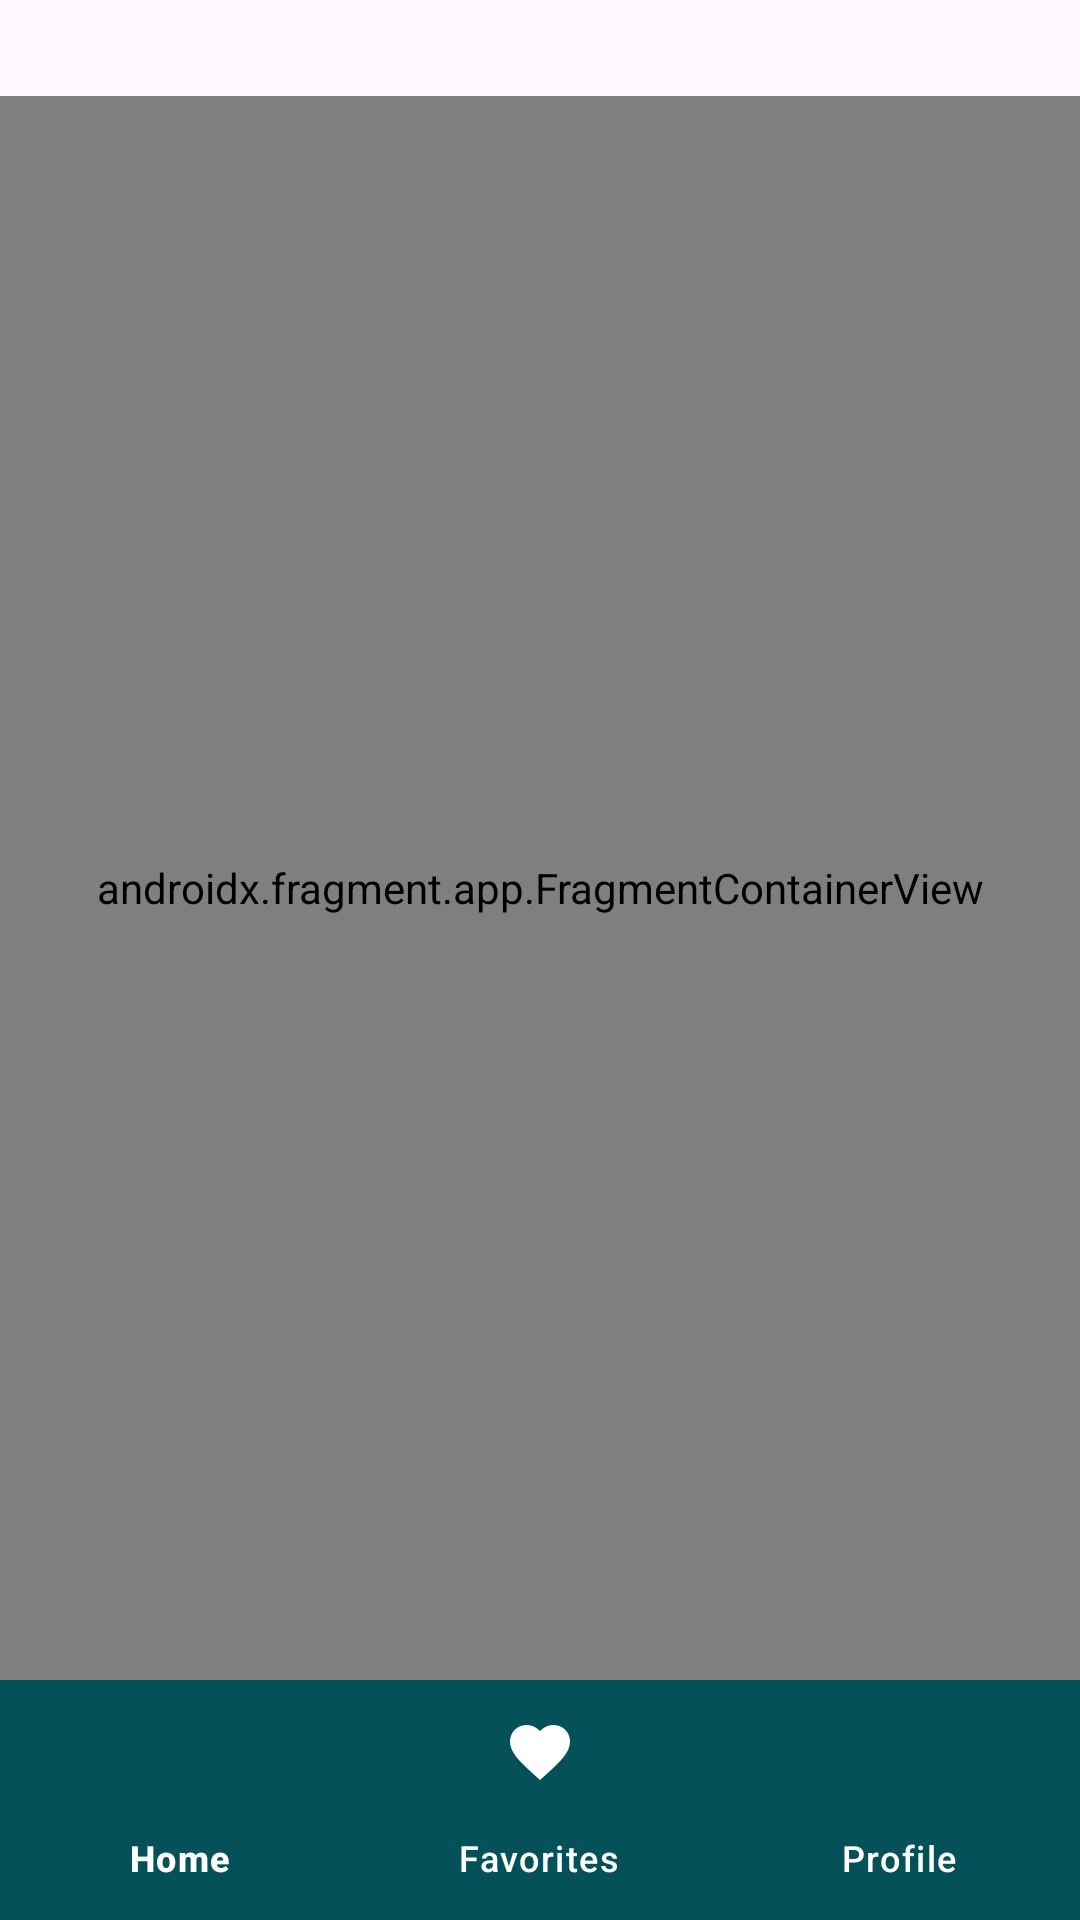

Android layout source for this screen:
<!-- AndroidManifest.xml: application theme Theme.AuroraYemekSiparis -->
<!-- res/layout/activity_main.xml -->
<?xml version="1.0" encoding="utf-8"?>
<layout xmlns:android="http://schemas.android.com/apk/res/android"
    xmlns:app="http://schemas.android.com/apk/res-auto"
    xmlns:tools="http://schemas.android.com/tools">

    <data>

    </data>

    <androidx.constraintlayout.widget.ConstraintLayout
        android:id="@+id/main"
        android:layout_width="match_parent"
        android:layout_height="match_parent"
        tools:context=".MainActivity">

        <androidx.fragment.app.FragmentContainerView
            android:id="@+id/mainFragmentContainer"
            android:name="androidx.navigation.fragment.NavHostFragment"
            android:layout_width="0dp"
            android:layout_height="0dp"
            android:layout_marginTop="32dp"
            app:defaultNavHost="true"
            app:layout_constraintBottom_toTopOf="@+id/MainBottomNav"
            app:layout_constraintEnd_toEndOf="parent"
            app:layout_constraintStart_toStartOf="parent"
            app:layout_constraintTop_toTopOf="parent"
            app:navGraph="@navigation/main_navigation" />

        <com.google.android.material.bottomnavigation.BottomNavigationView
            android:id="@+id/MainBottomNav"
            android:layout_width="0dp"
            android:layout_height="wrap_content"
            android:background="@color/toolBar"
            app:itemIconTint="@color/white"
            app:itemRippleColor="@color/peppy"
            app:itemTextColor="@color/white"
            app:layout_constraintBottom_toBottomOf="parent"
            app:layout_constraintEnd_toEndOf="parent"
            app:layout_constraintStart_toStartOf="parent"
            app:menu="@menu/bottom_menu" />


    </androidx.constraintlayout.widget.ConstraintLayout>
</layout>
<!-- resources referenced by this layout -->
<resources>
  <color name="peppy">#6CD9BA</color>
  <color name="toolBar">#055159</color>
  <color name="white">#FFFFFFFF</color>
  <style name="Theme.AuroraYemekSiparis" parent="Base.Theme.AuroraYemekSiparis" />
  <style name="Base.Theme.AuroraYemekSiparis" parent="Theme.Material3.DayNight.NoActionBar">
          
          
      </style>
</resources>
